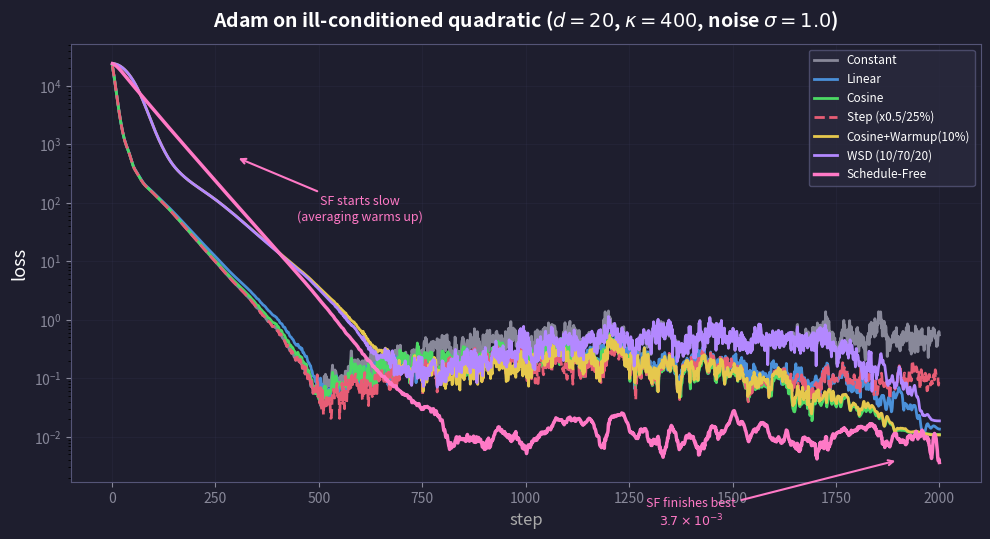

Generate this figure with matplotlib:
import numpy as np
import matplotlib.pyplot as plt
from matplotlib import rcParams

d = 20
rng = np.random.default_rng(42)
Q, _ = np.linalg.qr(rng.standard_normal((d, d)))
eigs = np.geomspace(1.0, 400.0, d)
A = Q @ np.diag(eigs) @ Q.T
loss_fn = lambda w: 0.5 * w @ A @ w
grad_fn = lambda w: A @ w
start = rng.standard_normal(d) * 5
sigma, N, lr = 1.0, 2000, 0.2

def s_const(t, n): return 1.0
def s_linear(t, n): return max(0, 1 - t/n)
def s_cosine(t, n): return 0.5*(1 + np.cos(np.pi * t/n))
def s_step(t, n): return 0.5 ** (t // (n//4))
def s_cw(t, n):
    f = t / n
    return f/0.1 if f < 0.1 else 0.5*(1 + np.cos(np.pi*(f-0.1)/0.9))
def s_wsd(t, n):
    f = t / n
    if f < 0.1: return f/0.1
    if f < 0.8: return 1.0
    return 0.5*(1 + np.cos(np.pi*(f-0.8)/0.2))

def adam_sched(sched, n=N):
    rng2 = np.random.default_rng(0)
    w = start.copy(); m = np.zeros(d); v = np.zeros(d); ls = []
    for t in range(1, n+1):
        eta = lr * sched(t, n)
        g = grad_fn(w) + sigma * rng2.standard_normal(d)
        m = 0.9*m + 0.1*g; v = 0.99*v + 0.01*g*g
        mh = m/(1 - 0.9**t); vh = v/(1 - 0.99**t)
        w = w - eta * mh / (np.sqrt(vh) + 1e-8); ls.append(loss_fn(w))
    return np.array(ls)

# Schedule-Free: three sequences (z, x, y) with beta + decay
def sf_adam(beta=0.95, decay=0.99, n=N):
    rng2 = np.random.default_rng(0)
    z = start.copy(); x = start.copy(); y = start.copy()
    m = np.zeros(d); v = np.zeros(d); ls = []
    for t in range(1, n+1):
        g = grad_fn(z) + sigma * rng2.standard_normal(d)  # gradient at z
        m = 0.9*m + 0.1*g; v = 0.99*v + 0.01*g*g
        mh = m/(1 - 0.9**t); vh = v/(1 - 0.99**t)
        z = z - lr * mh / (np.sqrt(vh) + 1e-8)             # fast iterate
        x = decay*x + (1-decay)*z                          # EMA -> slow output
        y = (1-beta)*z + beta*x                             # interpolation
        ls.append(loss_fn(y))
    return np.array(ls)

rcParams.update({"figure.facecolor":"#1e1e2e","axes.facecolor":"#1e1e2e",
    "text.color":"white","axes.edgecolor":"#555577","axes.labelcolor":"white"})
fig, ax = plt.subplots(figsize=(10, 5.5), dpi=130)
steps = np.arange(1, N+1)
sched_styles = [("Constant", s_const, "#888899", "-"),
                ("Linear",    s_linear, "#4a90d9", "-"),
                ("Cosine",    s_cosine, "#4cd964", "-"),
                ("Step (x0.5/25%)", s_step, "#e85d75", "--"),
                ("Cosine+Warmup(10%)", s_cw, "#e6c84d", "-"),
                ("WSD (10/70/20)", s_wsd, "#b388ff", "-")]
for (name, fn, color, ls) in sched_styles:
    ls_curve = adam_sched(fn)
    ax.semilogy(steps, ls_curve, color=color, linewidth=2, linestyle=ls, label=name)
ls_sf = sf_adam()
ax.semilogy(steps, ls_sf, color="#ff79c6", linewidth=2.5, linestyle="-", label="Schedule-Free")
ax.set_xlabel("step", fontsize=12, color="#aaaaaa"); ax.set_ylabel("loss", fontsize=13)
ax.set_title(rf"Adam on ill-conditioned quadratic ($d={d}$, $\kappa={int(eigs[-1])}$, noise $\sigma={sigma}$)",
             fontsize=14, fontweight="bold", pad=12)
ax.legend(fontsize=8.5, facecolor="#2a2a3e", edgecolor="#555577", labelcolor="white")
ax.tick_params(colors="#888899"); ax.grid(True, alpha=0.15, color="#444466")
ax.annotate("SF starts slow\n(averaging warms up)", xy=(300, 600), xytext=(600, 50),
            fontsize=9, color="#ff79c6", ha="center",
            arrowprops=dict(arrowstyle="->", color="#ff79c6", lw=1.5))
ax.annotate("SF finishes best\n$3.7\\times10^{-3}$", xy=(1900, 0.004), xytext=(1400, 0.0003),
            fontsize=9, color="#ff79c6", ha="center",
            arrowprops=dict(arrowstyle="->", color="#ff79c6", lw=1.5))
plt.tight_layout()
out = r"D:\Blog\xuxu20040407.github.io\source\img\机器学习分子力场\fig_schedule_loss.png"
plt.savefig(out, facecolor=fig.get_facecolor(), dpi=130, bbox_inches="tight")
print("saved:", out)
import os; print("size:", os.path.getsize(out))
